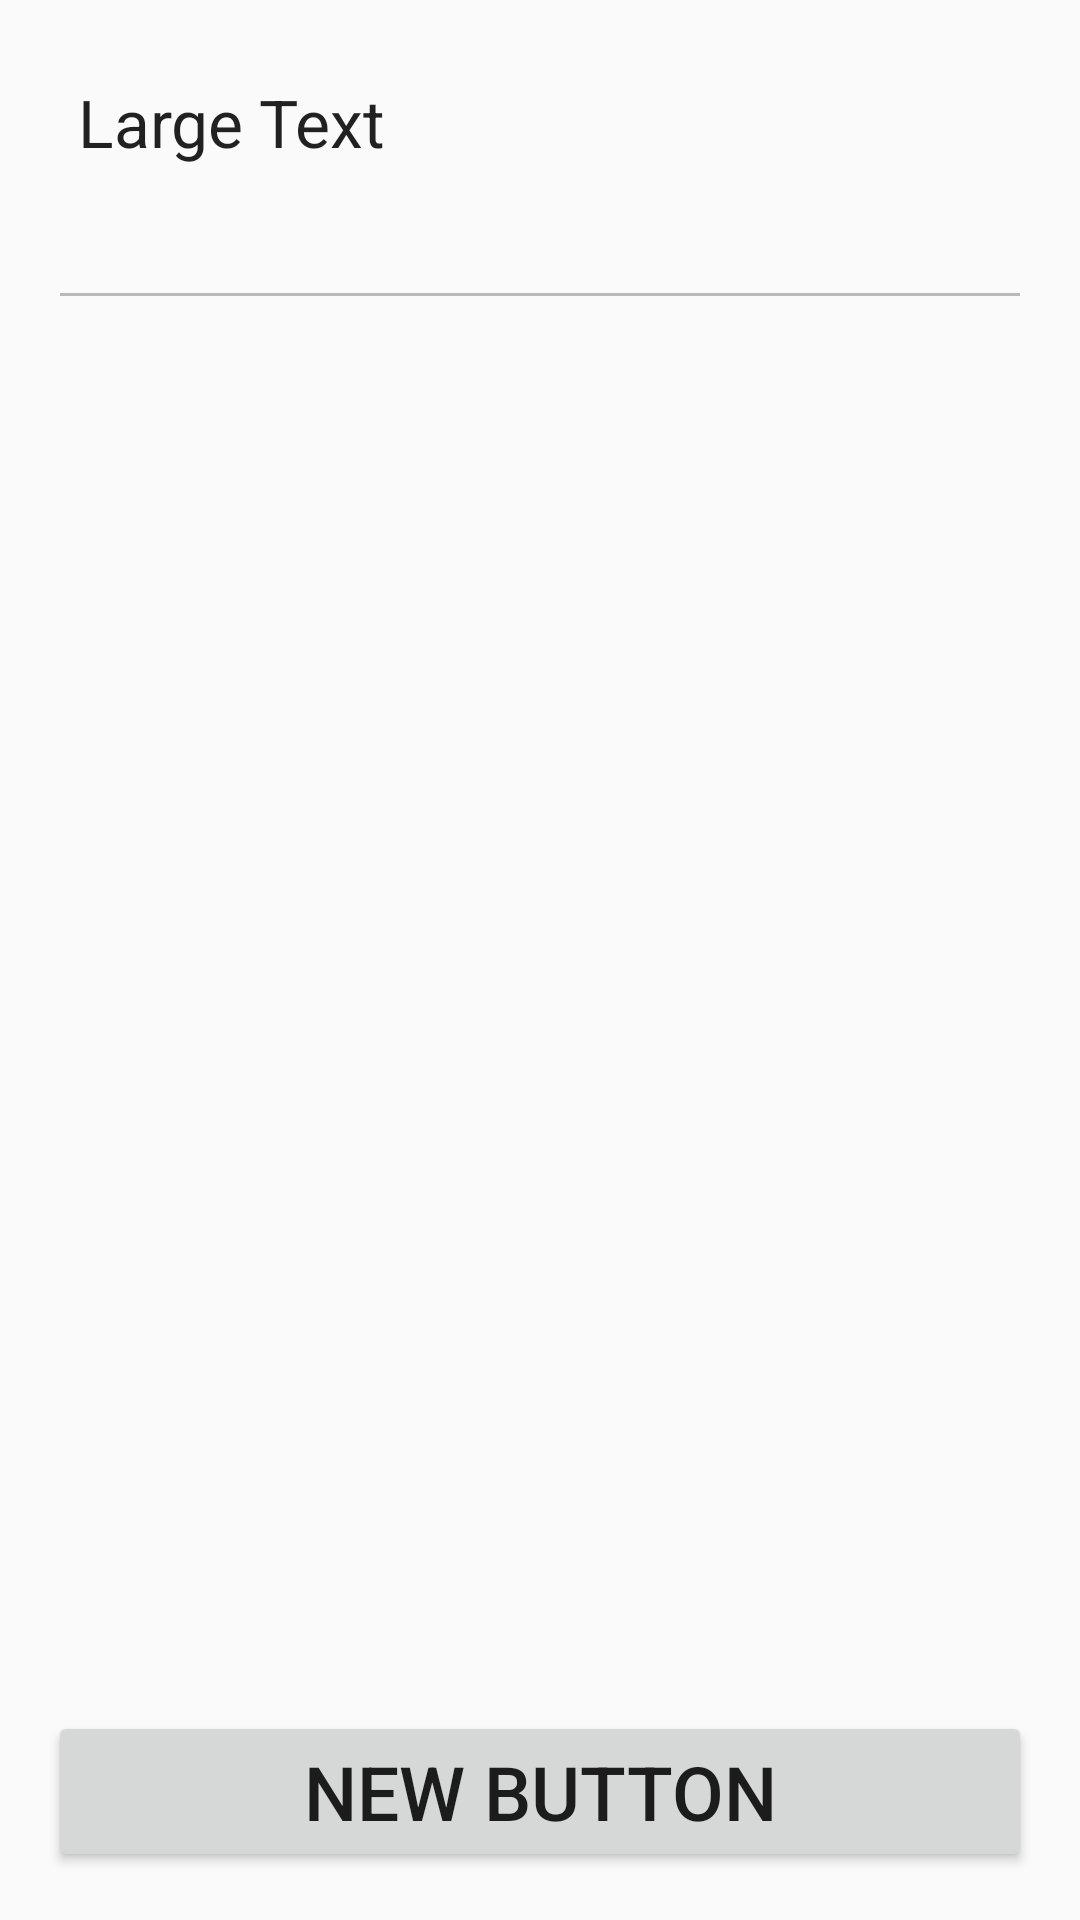

The Android layout XML behind this screen, and the referenced resources:
<!-- AndroidManifest.xml: application theme AppTheme -->
<!-- res/layout/activity_exercise_page.xml -->
<?xml version="1.0" encoding="utf-8"?>
<RelativeLayout xmlns:android="http://schemas.android.com/apk/res/android"
    xmlns:tools="http://schemas.android.com/tools" android:layout_width="match_parent"
    android:layout_height="match_parent" android:paddingLeft="@dimen/activity_horizontal_margin"
    android:paddingRight="@dimen/activity_horizontal_margin"
    android:paddingTop="@dimen/activity_vertical_margin"
    android:paddingBottom="@dimen/activity_vertical_margin"
    tools:context="patienthub.binary.com.patienthub.ExercisePage">

    <LinearLayout
        android:orientation="vertical"
        android:layout_width="match_parent"
        android:layout_height="match_parent"
        android:layout_alignParentTop="true"
        android:layout_alignParentStart="true"
        android:padding="0dp"
        android:id="@+id/exerciseView2"
        android:weightSum="1">

        <TextView
            android:layout_width="wrap_content"
            android:layout_height="wrap_content"
            android:textAppearance="?android:attr/textAppearanceLarge"
            android:text="Large Text"
            android:id="@+id/exerciseMessage"
            android:padding="10dp"
            android:layout_alignParentTop="true"
            android:layout_alignParentEnd="true" />


        <EditText
            android:layout_width="match_parent"
            android:layout_height="wrap_content"
            android:id="@+id/exerciseTextOther"
            android:enabled="false"/>


    </LinearLayout>

    <Button
        android:layout_width="match_parent"
        android:layout_height="wrap_content"
        android:text="New Button"
        android:id="@+id/exerciseButton"
        android:layout_alignParentBottom="true"
        android:layout_centerHorizontal="true"
        android:padding="-20dp"
        android:textSize="25dp" />
</RelativeLayout>
<!-- resources referenced by this layout -->
<resources>
  <dimen name="activity_horizontal_margin">16dp</dimen>
  <dimen name="activity_vertical_margin">16dp</dimen>
  <style name="AppTheme" parent="Theme.AppCompat.Light.DarkActionBar">
          
      </style>
</resources>
